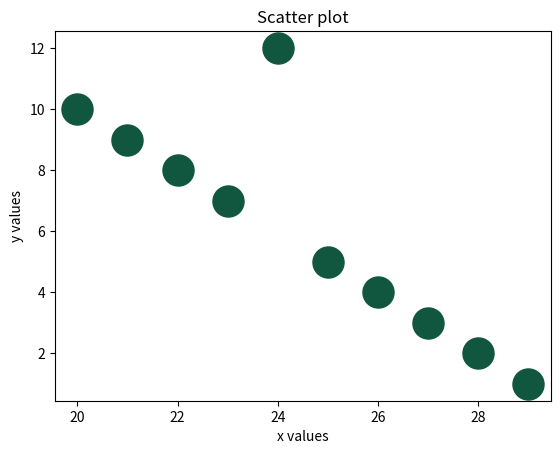

Recreate this plot in Python.
# ploting a single list of data is not always super useful
# let's plot two values against each other
import matplotlib.pyplot as plt

# create some data
my_x = [i for i in range(20,30)]
my_y = [i for i in range(10, 0, -1)]
print(my_y)
my_y[4] = 12
print(my_y)
# plot the data
plt.scatter(my_x, my_y, s =500, c= '#115740')

# give the plot a title
plt.title("Scatter plot")

# give the plot an x axis label
plt.xlabel("x values")
# y labels
plt.ylabel("y values")

plt.show()